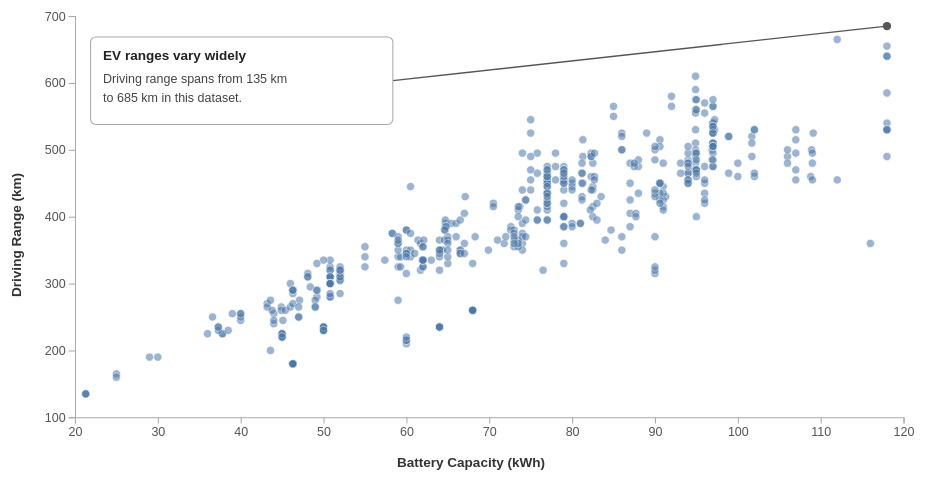
D3 v7 page, settled after 480 driven frames (8 s of simulated time); the page loaded 1 data file(s).


// ── script.js
// CS 416 Narrative Visualization
// What Affects Electric Vehicle Driving Range?
// Narrative Structure: Martini Glass

// Parameters / State

const state = {
  scene: 1,
  totalScenes: 3,
  explorationEnabled: false
};

// Chart Setup

const svg = d3.select("#chart");

const width = 900;
const height = 470;

const margin = {
  top: 25,
  right: 35,
  bottom: 60,
  left: 70
};

const innerWidth =
  width - margin.left - margin.right;

const innerHeight =
  height - margin.top - margin.bottom;

// Variables that will be created after loading the CSV
let data;
let xScale;
let yScale;

let trendLayer;
let pointsLayer;
let annotationLayer;

const tooltip =
  d3.select("#tooltip");

// Load Data

d3.csv("cars_clean.csv")
  .then(rawData => {

    // Remove rows without a model name and make sure
    // the three main variables are valid numbers.
    data = rawData
      .filter(d =>
        d.model &&
        d.model.trim() !== "" &&
        Number.isFinite(+d.battery_capacity_kWh) &&
        Number.isFinite(+d.efficiency_wh_per_km) &&
        Number.isFinite(+d.range_km)
      )
      .map(d => ({
        brand: d.brand,
        model: d.model,

        top_speed_kmh:
          +d.top_speed_kmh,

        battery_capacity_kWh:
          +d.battery_capacity_kWh,

        efficiency_wh_per_km:
          +d.efficiency_wh_per_km,

        range_km:
          +d.range_km,

        acceleration_0_100_s:
          +d.acceleration_0_100_s,

        fast_charging_power_kw_dc:
          d.fast_charging_power_kw_dc === ""
            ? null
            : +d.fast_charging_power_kw_dc,

        fast_charge_port:
          d.fast_charge_port || "N/A",

        drivetrain:
          d.drivetrain,

        segment:
          d.segment,

        car_body_type:
          d.car_body_type
      }));

    console.log(
      `Loaded ${data.length} vehicles successfully.`
    );

    initializeChart();
    renderScene();
  })
  .catch(error => {

    console.error(
      "Error loading cars_clean.csv:",
      error
    );

    d3.select("#scene-description")
      .text(
        "The vehicle dataset could not be loaded."
      );
  });

// STEP 9 — BASE SCATTERPLOT

function initializeChart() {

  svg.selectAll("*").remove();

  // Scales
  xScale = d3.scaleLinear()
    .domain(
      d3.extent(
        data,
        d => d.battery_capacity_kWh
      )
    )
    .nice()
    .range([
      margin.left,
      width - margin.right
    ]);

  yScale = d3.scaleLinear()
    .domain(
      d3.extent(
        data,
        d => d.range_km
      )
    )
    .nice()
    .range([
      height - margin.bottom,
      margin.top
    ]);

  // X Axis
  svg.append("g")
    .attr("class", "axis")
    .attr(
      "transform",
      `translate(0,${height - margin.bottom})`
    )
    .call(
      d3.axisBottom(xScale)
        .ticks(8)
    );
  
  // Y Axis
  svg.append("g")
    .attr("class", "axis")
    .attr(
      "transform",
      `translate(${margin.left},0)`
    )
    .call(
      d3.axisLeft(yScale)
        .ticks(7)
    );

  // Axis Labels
  svg.append("text")
    .attr("class", "axis-label")
    .attr("x", width / 2)
    .attr("y", height - 12)
    .attr("text-anchor", "middle")
    .text("Battery Capacity (kWh)");

  svg.append("text")
    .attr("class", "axis-label")
    .attr(
      "transform",
      "rotate(-90)"
    )
    .attr("x", -height / 2)
    .attr("y", 18)
    .attr("text-anchor", "middle")
    .text("Driving Range (km)");

  // Layers are separated so annotations always stay above data.
  trendLayer =
    svg.append("g")
      .attr("class", "trend-layer");

  pointsLayer =
    svg.append("g")
      .attr("class", "points-layer");

  annotationLayer =
    svg.append("g")
      .attr("class", "annotation-layer");

  // Data Points
  pointsLayer
    .selectAll("circle")
    .data(
      data,
      d =>
        `${d.brand}-${d.model}-${d.battery_capacity_kWh}-${d.range_km}`
    )
    .join("circle")
    .attr("class", "data-point")
    .attr(
      "cx",
      d => xScale(d.battery_capacity_kWh)
    )
    .attr(
      "cy",
      d => yScale(d.range_km)
    )
    .attr("r", 4)

    // Tooltip triggers exist now,
    // but only work after Explore is enabled.
    .on("mouseover", showTooltip)
    .on("mousemove", moveTooltip)
    .on("mouseout", hideTooltip);
}

// SCENE CONTROLLER
function renderScene() {

  tooltip.style("display", "none");

  trendLayer
    .selectAll("*")
    .remove();
  annotationLayer
    .selectAll("*")
    .remove();

  if (state.scene === 1) {

    renderScene1();

  } else if (state.scene === 2) {

    renderScene2();

  } else if (state.scene === 3) {

    renderScene3();
  }

  updateNavigation();
}

// STEP 10 — SCENE 1
// EV Driving Range Varies Widely

function renderScene1() {

  setSceneText(
    "EV Driving Range Varies Widely",

    "Electric vehicles differ substantially in both battery capacity and driving range.",

    "Click Next to see one of the strongest factors associated with driving range."
  );

  // Display every EV normally.
  pointsLayer
    .selectAll("circle")
    .interrupt()
    .transition()
    .duration(600)
    .attr("r", 4)
    .style("opacity", 0.55)
    .style("fill", "#4c78a8")
    .style("stroke", "white")
    .style("stroke-width", "0.7px");

  const maxRangeVehicle =
    d3.greatest(
      data,
      d => d.range_km
    );

  const minRange =
    d3.min(
      data,
      d => d.range_km
    );

  const maxRange =
    d3.max(
      data,
      d => d.range_km
    );

  addCallout({
    boxX: 85,
    boxY: 45,
    boxWidth: 290,

    targetX:
      xScale(
        maxRangeVehicle.battery_capacity_kWh
      ),

    targetY:
      yScale(
        maxRangeVehicle.range_km
      ),

    title:
      "EV ranges vary widely",

    lines: [
      `Driving range spans from ${minRange} km`,
      `to ${maxRange} km in this dataset.`
    ]
  });
}

// STEP 11 — SCENE 2
// Bigger Batteries Generally Mean Longer Range

function renderScene2() {

  setSceneText(
    "Larger Batteries Generally Mean Longer Range",

    "Battery capacity is strongly associated with how far an electric vehicle can travel on a full charge.",

    "Notice the upward pattern from smaller batteries toward longer-range EVs."
  );

  pointsLayer
    .selectAll("circle")
    .interrupt()
    .transition()
    .duration(600)
    .attr("r", 4)
    .style("opacity", 0.42)
    .style("fill", "#4c78a8")
    .style("stroke", "white")
    .style("stroke-width", "0.7px");

  // Simple Linear Trend Line
  const regression =
    calculateRegression(data);

  const xDomain =
    xScale.domain();

  const x1 =
    xDomain[0];

  const x2 =
    xDomain[1];

  trendLayer
    .append("line")
    .attr("class", "trend-line")
    .attr("x1", xScale(x1))
    .attr(
      "y1",
      yScale(
        regression(x1)
      )
    )
    .attr("x2", xScale(x1))
    .attr(
      "y2",
      yScale(
        regression(x1)
      )
    )
    .transition()
    .duration(800)
    .attr("x2", xScale(x2))
    .attr(
      "y2",
      yScale(
        regression(x2)
      )
    );

  const targetBattery =
    105;

  const targetRange =
    regression(targetBattery);

  addCallout({
    boxX: 80,
    boxY: 45,
    boxWidth: 325,

    targetX:
      xScale(targetBattery),

    targetY:
      yScale(targetRange),

    title:
      "Larger batteries support longer range",

    lines: [
      "The overall scatterplot shows a clear",
      "positive relationship between battery size and range."
    ]
  });
}

// STEP 12 — SCENE 3
// Battery Size Is Not the Whole Story
function renderScene3() {

  setSceneText(
    "Battery Size Is Not the Whole Story",

    "EVs with the same battery capacity can still have very different driving ranges.",

    state.explorationEnabled
      ? "Hover over any vehicle to view its specifications."
      : "Compare the highlighted vehicles, then click Explore the Data."
  );

  const buzz =
    data.find(d =>
      d.brand === "Volkswagen" &&
      d.model === "ID. Buzz LWB Pro"
    );

  const id7 =
    data.find(d =>
      d.brand === "Volkswagen" &&
      d.model === "ID.7 Pro S"
    );

  // Highlight the two comparison vehicles and fade all others.
  pointsLayer
    .selectAll("circle")
    .interrupt()
    .transition()
    .duration(600)
  
    .attr(
      "r",
      d => (d === buzz || d === id7) ? 7 : 3.5
    )
  
    .style(
      "opacity",
      d => {
        if (d === buzz || d === id7) {
          return 1;
        }
  
        return state.explorationEnabled
          ? 0.50
          : 0.10;
      }
    )
  
    .style(
      "fill",
      d => {
        // ID. Buzz = orange
        if (d === buzz) {
          return "#e67e22";
        }
  
        // ID.7 = teal
        if (d === id7) {
          return "#00897b";
        }
  
        return "#4c78a8";
      }
    )
  
    .style(
      "stroke",
      d => (d === buzz || d === id7)
        ? "#333"
        : "white"
    )
  
    .style(
      "stroke-width",
      d => (d === buzz || d === id7)
        ? "1.5px"
        : "0.7px"
    );
  
  
  if (buzz && id7) {
    addComparisonAnnotation(
      buzz,
      id7
    );
  }
}

// STEP 13 — FREE EXPLORATION
function enableExploration() {

  state.explorationEnabled = true;

  renderScene();
}

// STEP 14 — PARAMETERS + TRIGGERS

// Next button
d3.select("#next")
  .on("click", () => {

    if (
      state.scene <
      state.totalScenes
    ) {

      state.scene += 1;

      state.explorationEnabled =
        false;

      renderScene();
    }
  });

// Previous button
d3.select("#previous")
  .on("click", () => {

    if (state.scene > 1) {

      state.scene -= 1;

      state.explorationEnabled =
        false;

      renderScene();
    }
  });

// Explore button
d3.select("#explore-button")
  .on(
    "click",
    enableExploration
  );

// Navigation / Affordances
function updateNavigation() {

  d3.select("#scene-number")
    .text(
      `Scene ${state.scene} of ${state.totalScenes}`
    );

  d3.select("#progress")
    .text(
      `Scene ${state.scene} of ${state.totalScenes}`
    );

  d3.select("#previous")
    .property(
      "disabled",
      state.scene === 1
    );

  d3.select("#next")
    .property(
      "disabled",
      state.scene ===
        state.totalScenes
    );

  // Explore button only appears in Scene 3.
  d3.select("#explore-section")
    .classed(
      "hidden",
      state.scene !== 3
    );

  d3.select("#explore-button")
    .property(
      "disabled",
      state.explorationEnabled
    )
    .text(
      state.explorationEnabled
        ? "Exploration Enabled"
        : "Explore the Data"
    );

  pointsLayer
    .selectAll("circle")
    .style(
      "cursor",
      state.explorationEnabled
        ? "pointer"
        : "default"
    );
}

// Scene Text
function setSceneText(
  title,
  description,
  hint
) {

  d3.select("#scene-title")
    .text(title);

  d3.select("#scene-description")
    .text(description);

  d3.select("#interaction-hint")
    .text(hint);
}

// Annotation Helper
function addCallout({
  boxX,
  boxY,
  boxWidth,
  targetX,
  targetY,
  title,
  lines
}) {

  const boxHeight =
    48 + lines.length * 18;

  annotationLayer
    .append("line")
    .attr(
      "class",
      "annotation-line"
    )
    .attr("x1", boxX + boxWidth)
    .attr(
      "y1",
      boxY + boxHeight / 2
    )
    .attr("x2", targetX)
    .attr("y2", targetY);

  annotationLayer
    .append("circle")
    .attr(
      "class",
      "annotation-target"
    )
    .attr("cx", targetX)
    .attr("cy", targetY)
    .attr("r", 4);

  const annotation =
    annotationLayer
      .append("g")
      .attr(
        "class",
        "annotation-panel"
      )
      .attr(
        "transform",
        `translate(${boxX},${boxY})`
      );

  annotation
    .append("rect")
    .attr("width", boxWidth)
    .attr("height", boxHeight)
    .attr("rx", 5)
    .style("fill", "white")
    .style("stroke", "#aaa")
    .style("stroke-width", "1px");

  annotation
    .append("text")
    .attr(
      "class",
      "annotation-title"
    )
    .attr("x", 12)
    .attr("y", 22)
    .text(title);

  lines.forEach(
    (line, index) => {

      annotation
        .append("text")
        .attr(
          "class",
          "annotation-text"
        )
        .attr("x", 12)
        .attr(
          "y",
          44 + index * 18
        )
        .text(line);
    }
  );
}

// Scene 3 Comparison Annotation
function addComparisonAnnotation(
  buzz,
  id7
) {

  const boxX =
    80;

  const boxY =
    35;

  const boxWidth =
    355;

  const boxHeight =
    100;


  const buzzX =
    xScale(
      buzz.battery_capacity_kWh
    );

  const buzzY =
    yScale(
      buzz.range_km
    );

  const id7X =
    xScale(
      id7.battery_capacity_kWh
    );

  const id7Y =
    yScale(
      id7.range_km
    );

  // Leader line to ID. Buzz
  annotationLayer
    .append("line")
    .attr("class", "annotation-line")
    .attr("x1", boxX + boxWidth)
    .attr("y1", boxY + 60)
    .attr("x2", buzzX)
    .attr("y2", buzzY)
    .style("stroke", "#e67e22")
    .style("stroke-width", "2px");

  // Leader line to ID.7
  annotationLayer
    .append("line")
    .attr("class", "annotation-line")
    .attr("x1", boxX + boxWidth)
    .attr("y1", boxY + 35)
    .attr("x2", id7X)
    .attr("y2", id7Y)
    .style("stroke", "#00897b")
    .style("stroke-width", "2px");

  const annotation =
    annotationLayer
      .append("g")
      .attr(
        "class",
        "annotation-panel"
      )
      .attr(
        "transform",
        `translate(${boxX},${boxY})`
      );

  annotation
    .append("rect")
    .attr("width", boxWidth)
    .attr("height", boxHeight)
    .attr("rx", 5)
    .style("fill", "white")
    .style("stroke", "#aaa")
    .style("stroke-width", "1px");

  annotation
    .append("text")
    .attr(
      "class",
      "annotation-title"
    )
    .attr("x", 12)
    .attr("y", 22)
    .text(
      "Same 86 kWh battery, very different range"
    );

  annotation
    .append("text")
    .attr(
      "class",
      "annotation-text"
    )
    .attr("x", 12)
    .attr("y", 45)
    .text(
      "ID. Buzz LWB Pro: 190 Wh/km → 370 km"
    );

  annotation
    .append("text")
    .attr(
      "class",
      "annotation-text"
    )
    .attr("x", 12)
    .attr("y", 64)
    .text(
      "ID.7 Pro S: 133 Wh/km → 525 km"
    );

  annotation
    .append("text")
    .attr(
      "class",
      "annotation-text"
    )
    .attr("x", 12)
    .attr("y", 83)
    .text(
      "Lower Wh/km means better energy efficiency."
    );
}

// Linear Regression
function calculateRegression(values) {

  const meanX =
    d3.mean(
      values,
      d => d.battery_capacity_kWh
    );

  const meanY =
    d3.mean(
      values,
      d => d.range_km
    );

  const numerator =
    d3.sum(
      values,
      d =>
        (d.battery_capacity_kWh - meanX) *
        (d.range_km - meanY)
    );

  const denominator =
    d3.sum(
      values,
      d =>
        Math.pow(
          d.battery_capacity_kWh - meanX,
          2
        )
    );

  const slope =
    numerator / denominator;

  const intercept =
    meanY - slope * meanX;

  return x =>
    slope * x + intercept;
}

// Tooltip
function showTooltip(
  event,
  d
) {

  if (
    !state.explorationEnabled
  ) {
    return;
  }

  const fastCharging =
    d.fast_charging_power_kw_dc === null
      ? "N/A"
      : `${d.fast_charging_power_kw_dc} kW`;

  tooltip
    .style("display", "block")
    .html(`
      <strong>${d.brand} ${d.model}</strong><br><br>

      Battery Capacity:
      ${d.battery_capacity_kWh} kWh<br>

      Driving Range:
      ${d.range_km} km<br>

      Efficiency:
      ${d.efficiency_wh_per_km} Wh/km<br>

      Drivetrain:
      ${d.drivetrain}<br>

      Body Type:
      ${d.car_body_type}<br>

      Top Speed:
      ${d.top_speed_kmh} km/h<br>

      0–100 km/h:
      ${d.acceleration_0_100_s} s<br>

      Fast Charging:
      ${fastCharging}
    `);

  moveTooltip(
    event,
    d
  );
}

function moveTooltip(event) {

  if (
    !state.explorationEnabled
  ) {
    return;
  }

  tooltip
    .style(
      "left",
      `${event.pageX + 14}px`
    )
    .style(
      "top",
      `${event.pageY + 14}px`
    );
}

function hideTooltip() {

  tooltip
    .style("display", "none");
}


### data: cars_clean.csv
?brand, model, top_speed_kmh, battery_capacity_kWh, efficiency_wh_per_km, range_km, acceleration_0_100_s, fast_charging_power_kw_dc, fast_charge_port, drivetrain, segment, car_body_type
Abarth, 500e Convertible, 155, 37.8, 156, 225, 7, 67, CCS, FWD, B - Compact, Hatchback
Abarth, 500e Hatchback, 155, 37.8, 149, 225, 7, 67, CCS, FWD, B - Compact, Hatchback
Abarth, 600e Scorpionissima, 200, 50.8, 158, 280, 5.9, 79, CCS, FWD, JB - Compact, SUV
Abarth, 600e Turismo, 200, 50.8, 158, 280, 6.2, 79, CCS, FWD, JB - Compact, SUV
Aiways, U5, 150, 60, 156, 315, 7.5, 78, CCS, FWD, JC - Medium, SUV
Aiways, U6, 160, 60, 150, 350, 7, 78, CCS, FWD, JC - Medium, SUV
Alfa, Romeo Junior Elettrica 54 kWh, 150, 50.8, 128, 320, 9, 85, CCS, FWD, JB - Compact, SUV
Alfa, Romeo Junior Elettrica 54 kWh Veloce, 200, 50.8, 164, 310, 6, 85, CCS, FWD, JB - Compact, SUV
Alpine, A290 Electric 180 hp, 160, 52, 138, 310, 7.4, 70, CCS, FWD, B - Compact, Hatchback
Alpine, A290 Electric 220 hp, 170, 52, 144, 305, 6.4, 70, CCS, FWD, B - Compact, Hatchback
Audi, A6 Avant e-tron, 210, 75.8, 146, 465, 6, 150, CCS, RWD, JE - Executive, Station/Estate
Audi, A6 Avant e-tron performance, 210, 94.9, 151, 575, 5.4, 200, CCS, RWD, JE - Executive, Station/Estate
Audi, A6 Avant e-tron quattro, 210, 94.9, 157, 560, 4.5, 200, CCS, AWD, JE - Executive, Station/Estate
Audi, A6 Sportback e-tron, 210, 75.8, 136, 495, 6, 150, CCS, RWD, JE - Executive, Liftback Sedan
Audi, A6 Sportback e-tron performance, 210, 94.9, 141, 610, 5.4, 200, CCS, RWD, JE - Executive, Liftback Sedan
Audi, A6 Sportback e-tron quattro, 210, 94.9, 147, 590, 4.7, 200, CCS, AWD, JE - Executive, Liftback Sedan
Audi, Q4 Sportback e-tron 40, 160, 59, 156, 340, 8.1, 110, CCS, RWD, JC - Medium, SUV
Audi, Q4 Sportback e-tron 45, 180, 77, 162, 435, 6.7, 120, CCS, RWD, JC - Medium, SUV
Audi, Q4 Sportback e-tron 45 quattro, 180, 77, 165, 410, 6.6, 120, CCS, AWD, JC - Medium, SUV
Audi, Q4 Sportback e-tron 55 quattro, 180, 77, 165, 415, 5.4, 120, CCS, AWD, JC - Medium, SUV
Audi, Q4 e-tron 40, 160, 59, 159, 325, 8.1, 110, CCS, RWD, JC - Medium, SUV
Audi, Q4 e-tron 45, 180, 77, 169, 420, 6.7, 120, CCS, RWD, JC - Medium, SUV
Audi, Q4 e-tron 45 quattro, 180, 77, 171, 395, 6.6, 120, CCS, AWD, JC - Medium, SUV
Audi, Q4 e-tron 55 quattro, 180, 77, 171, 395, 5.4, 120, CCS, AWD, JC - Medium, SUV
Audi, Q6 e-tron, 210, 75.8, 166, 395, 7, 150, CCS, RWD, JD - Large, SUV
Audi, Q6 e-tron Sportback, 210, 75.8, 139, 410, 7, 150, CCS, RWD, JD - Large, SUV
Audi, Q6 e-tron Sportback performance, 210, 94.9, 145, 510, 6.6, 190, CCS, RWD, JD - Large, SUV
Audi, Q6 e-tron Sportback quattro, 210, 94.9, 149, 500, 5.9, 200, CCS, AWD, JD - Large, SUV
Audi, Q6 e-tron performance, 210, 94.9, 171, 490, 6.6, 190, CCS, RWD, JD - Large, SUV
Audi, Q6 e-tron quattro, 210, 94.9, 176, 480, 5.9, 200, CCS, AWD, JD - Large, SUV
Audi, S6 Avant e-tron, 240, 94.9, 156, 530, 3.9, 200, CCS, AWD, JE - Executive, Station/Estate
Audi, S6 Sportback e-tron, 240, 94.9, 149, 555, 3.9, 200, CCS, AWD, JE - Executive, Liftback Sedan
Audi, SQ6 e-tron, 230, 94.9, 169, 470, 4.3, 200, CCS, AWD, JD - Large, SUV
Audi, SQ6 e-tron Sportback, 230, 94.9, 164, 495, 4.3, 200, CCS, AWD, JD - Large, SUV
Audi, e-tron GT RS, 250, 97, 184, 525, 2.8, 281, CCS, AWD, F - Luxury, Sedan
Audi, e-tron GT RS performance, 250, 97, 182, 525, 2.5, 281, CCS, AWD, F - Luxury, Sedan
Audi, e-tron GT S, 245, 97, 172, 540, 3.4, 281, CCS, AWD, F - Luxury, Sedan
Audi, e-tron GT quattro, 245, 97, 169, 540, 4, 281, CCS, AWD, F - Luxury, Sedan
BMW, i4 M50, 225, 81.3, 197, 450, 3.9, 131, CCS, AWD, D - Large, Liftback Sedan
BMW, i4 eDrive35, 190, 67.1, 174, 430, 6, 95, CCS, RWD, D - Large, Liftback Sedan
BMW, i4 eDrive40, 190, 81.3, 174, 515, 5.6, 131, CCS, RWD, D - Large, Liftback Sedan
BMW, i4 xDrive40, 200, 81.3, 183, 490, 5.1, 131, CCS, AWD, D - Large, Liftback Sedan
BMW, i5 M60 xDrive Sedan (MY25), 230, 81.2, 172, 430, 3.8, 136, CCS, AWD, E - Executive, Sedan
BMW, i5 M60 xDrive Touring (MY25), 230, 81.2, 179, 425, 3.9, 136, CCS, AWD, E - Executive, Station/Estate
BMW, i5 eDrive40 Sedan (MY25), 193, 81.2, 159, 480, 6, 136, CCS, RWD, E - Executive, Sedan
BMW, i5 eDrive40 Touring (MY25), 193, 81.2, 165, 465, 6.1, 136, CCS, RWD, E - Executive, Station/Estate
BMW, i5 xDrive40 Sedan (MY25), 215, 81.2, 167, 465, 5.4, 136, CCS, AWD, E - Executive, Sedan
BMW, i5 xDrive40 Touring (MY25), 215, 81.2, 174, 450, 5.5, 136, CCS, AWD, E - Executive, Station/Estate
BMW, i7 M70 xDrive, 250, 101.7, 208, 490, 3.7, 159, CCS, AWD, F - Luxury, Sedan
BMW, i7 eDrive50, 205, 101.7, 177, 520, 5.5, 159, CCS, RWD, F - Luxury, Sedan
BMW, i7 xDrive60, 240, 101.7, 172, 510, 4.7, 159, CCS, AWD, F - Luxury, Sedan
BMW, iX M70 xDrive, 250, 108.9, 209, 500, 3.8, 150, CCS, AWD, JE - Executive, SUV
BMW, iX xDrive45, 200, 94.8, 193, 470, 5.1, 115, CCS, AWD, JE - Executive, SUV
BMW, iX xDrive60, 200, 109.1, 194, 525, 4.6, 150, CCS, AWD, JE - Executive, SUV
BMW, iX1 eDrive20, 170, 64.7, 150, 390, 8.3, 94, CCS, FWD, JC - Medium, SUV
BMW, iX1 xDrive30, 180, 64.7, 155, 380, 5.6, 94, CCS, AWD, JC - Medium, SUV
BMW, iX2 eDrive20, 170, 64.7, 147, 395, 8.6, 94, CCS, FWD, JC - Medium, SUV
BMW, iX2 xDrive30, 180, 64.7, 155, 385, 5.6, 94, CCS, AWD, JC - Medium, SUV
BYD, ATTO 2, 160, 45.1, 145, 245, 7.9, 51, CCS, FWD, JB - Compact, SUV
BYD, ATTO 3 (MY25), 160, 60.5, 144, 340, 7.3, 75, CCS, FWD, JC - Medium, SUV
... 417 more rows